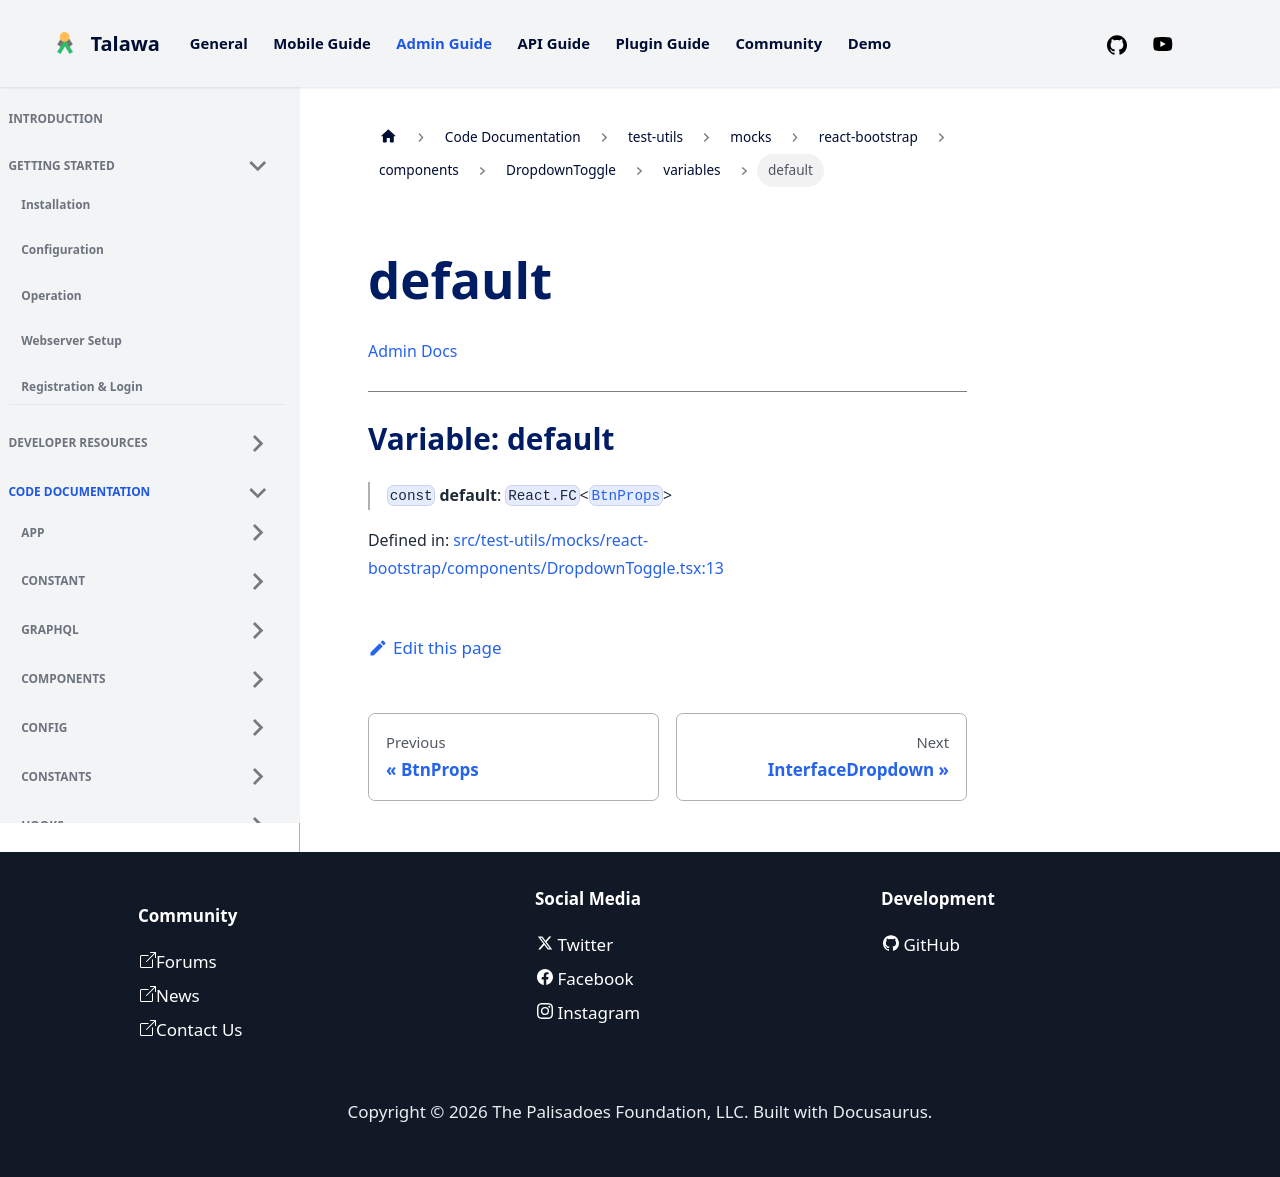

repository: PalisadoesFoundation/talawa-admin · page: docs/auto-docs/test-utils/mocks/react-bootstrap/components/DropdownToggle/variables/default/index.html · generator: docusaurus

[Admin Docs](/)

***

# Variable: default

> `const` **default**: `React.FC`\<[`BtnProps`](../type-aliases/BtnProps.md)\>

Defined in: [src/test-utils/mocks/react-bootstrap/components/DropdownToggle.tsx:12](https://github.com/PalisadoesFoundation/talawa-admin/blob/main/src/test-utils/mocks/react-bootstrap/components/DropdownToggle.tsx#L12)
